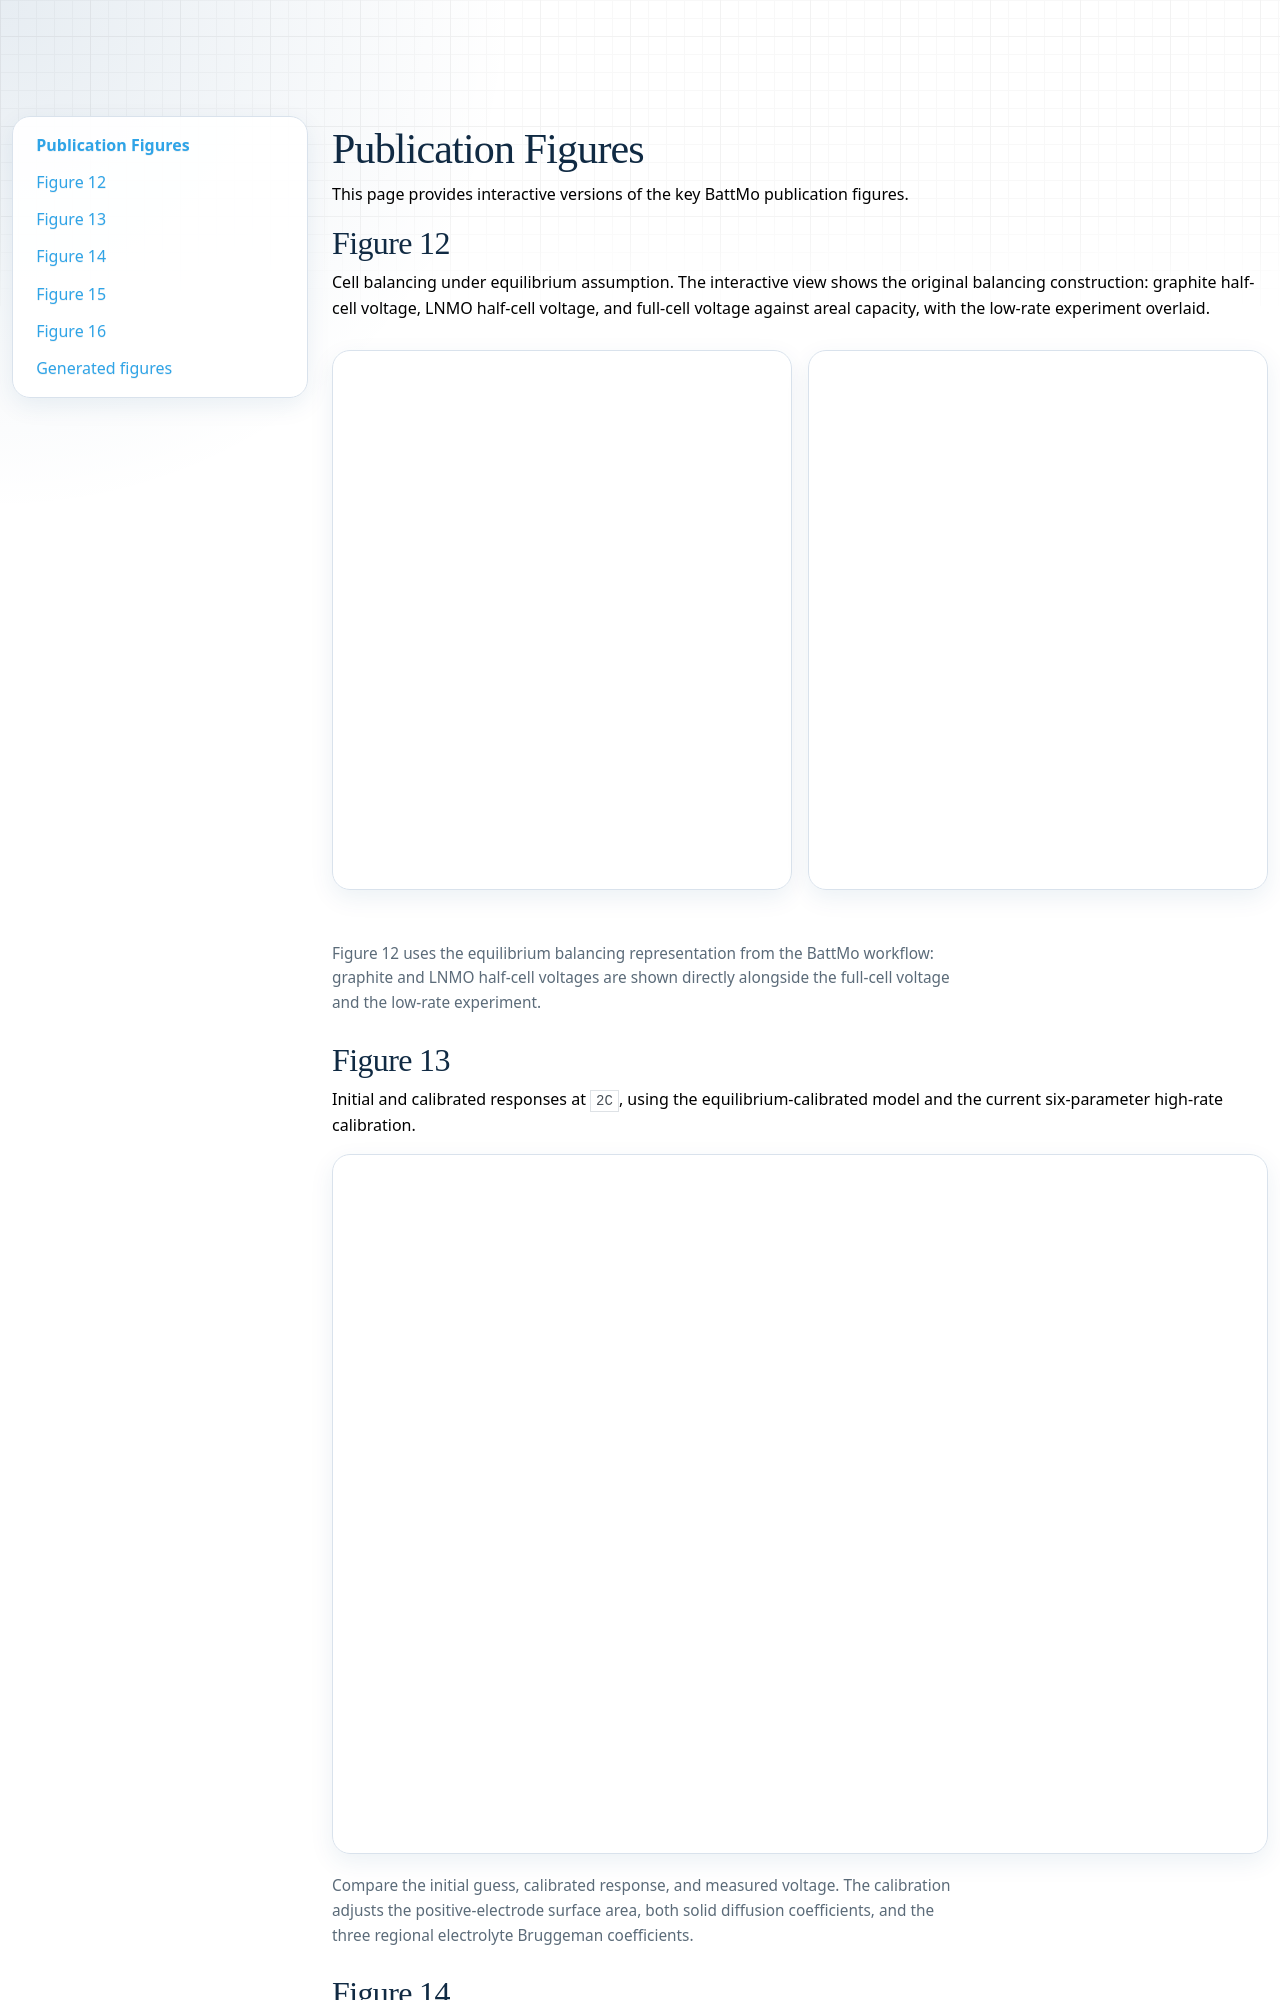

repository: BattMoTeam/schmitt-2026-lnmo-graphite-hydra-publication · page: publication-figures.html · generator: mkdocs

# Publication Figures

This page provides interactive versions of the key BattMo publication figures.

## Figure 12

Cell balancing under equilibrium assumption. The interactive view shows the original balancing construction: graphite half-cell voltage, LNMO half-cell voltage, and full-cell voltage against areal capacity, with the low-rate experiment overlaid.

<div class="dual-plot-grid">
  <div id="figure12-discharge" class="plot-container"></div>
  <div id="figure12-ocv" class="plot-container"></div>
</div>

<p class="figure-note">Figure 12 uses the equilibrium balancing representation from the BattMo workflow: graphite and LNMO half-cell voltages are shown directly alongside the full-cell voltage and the low-rate experiment.</p>
